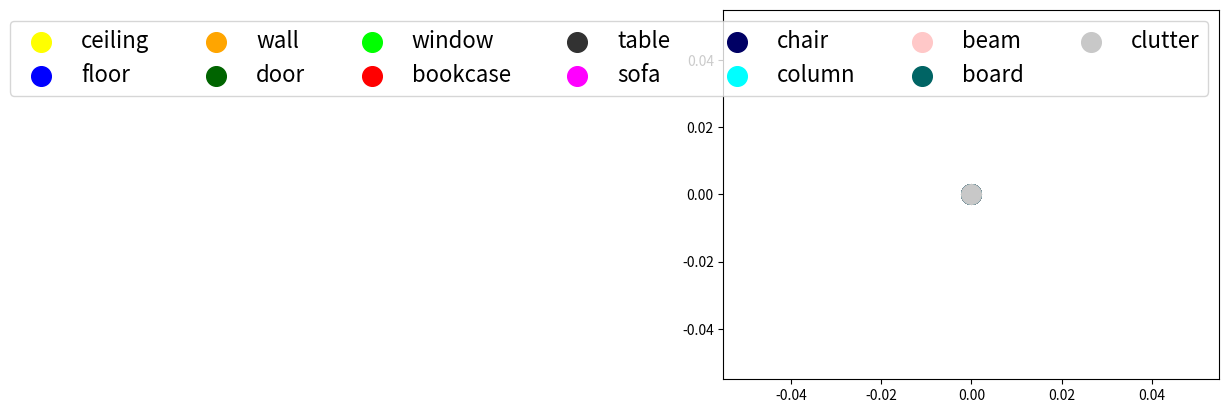
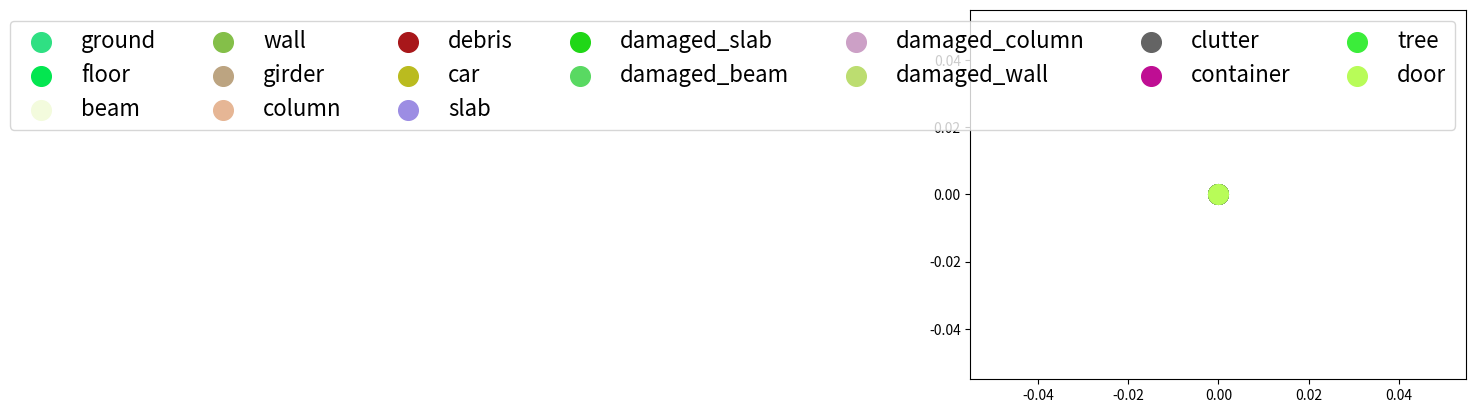

Recreate these plots in Python, in order.

#list of all classes
classes = ['clutter', 'board', 'bookcase', 'beam', 'chair', 'column', 'door', 'sofa', 'table', 'window', 'ceiling', 'floor', 'wall']

#integer ID for each class
class_to_id = {classes[i] : i for i in range(len(classes))}

#minimum percentage of object points that has to be in a cell 
point_ratio_threshold = {
	'clutter': 0,
	'board': 0.1,
	'bookcase': 0.5,
	'beam': 0.1,
	'chair': 0.5,
	'column': 0.5,
	'door': 0.5,
	'sofa': 0.1,
	'table': 0.1,
	'window': 0.5,
	'ceiling': 0.01,
	'floor': 0.01,
	'wall': 0.01,
}

#color mapping for semantic segmentation
class_to_color_rgb = {
	0: (200,200,200), #clutter
	1: (0,100,100), #board
	2: (255,0,0), #bookcase
	3: (255,200,200), #beam
	4: (0,0,100), #chair
	5: (0,255,255), #column
	6: (0,100,0), #door
	7: (255,0,255), #sofa
	8: (50,50,50), #table
	9: (0,255,0), #window
	10: (255,255,0), #ceiling
	11: (0,0,255), #floor
	12: (255,165,0), #wall
}

classes_gc = ['clutter', 'floor', 'beam', 'wall', 'girder', 'damaged_slab', 'column', 'debris', 'car', 'damaged_beam', 'damaged_column', 'ground', 'slab', 'damaged_wall', 'container', 'tree', 'door']
class_to_color_rgb_gc = {
    0: (100, 100, 100),
    1: (3, 230, 80),
    2: (243, 251, 221),
    3: (132, 191, 73),
    4: (188, 164, 129),
    5: (32, 215, 23),
    6: (230, 182, 149),
    7: (168, 23, 26),
    8: (186, 187, 31),
    9: (89, 217, 98),
    10: (204, 160, 198), 
    11: (47, 224, 131),
    12: (156, 141, 227),
    13: (188, 221, 112),
    14: (191, 14, 147),
    15: (59, 237, 58),
    16: (184, 252, 88),
}
#{'girder': 4, 'damaged_slab': 5, 'damaged_wall': 13, 'floor': 1, 'wall': 3, 'car': 8, 'tree': 15, 'column': 6, 'damaged_column': 10, 'beam': 2, 'debris': 7, 'clutter': 0, 'door': 16, 'damaged_beam': 9, 'container': 14, 'slab': 12, 'ground': 11}

if __name__=='__main__':
#    import numpy
#    from util import loadPLY
#    gt_labels = numpy.load('data/guardian_centers_concrete/processed/guardian_centers_concrete.npy')
#    pcd,_ = loadPLY('data/guardian_centers_concrete/processed/guardian_centers_concrete_cls_id.ply')
#    class_to_color_rgb_gc = {}
#    for i in range(len(gt_labels)):
#        cid = gt_labels[i,7]
#        if cid not in class_to_color_rgb_gc:
#            class_to_color_rgb_gc[cid] = tuple(pcd[i, 3:6].astype(int))
#    print(class_to_color_rgb_gc)

    import matplotlib.pyplot as plt
    plt.figure()
    for i in [10,11,12,6,9,2,8,7,4,5,3,1,0]:
        c = class_to_color_rgb[i]
        c = (1.0*c[0]/255, 1.0*c[1]/255, 1.0*c[2]/255)
        plt.scatter(0,0,color=c,label=classes[i],s=200)
    plt.legend(ncol=7,prop={'size': 16})
    plt.figure()
    for i in [11,1,2,3,4,6,7,8,12,5,9,10,13,0,14,15,16]:
        c = class_to_color_rgb_gc[i]
        c = (1.0*c[0]/255, 1.0*c[1]/255, 1.0*c[2]/255)
        plt.scatter(0,0,color=c,label=classes_gc[i],s=200)
    plt.legend(ncol=7,prop={'size': 16})
    plt.show()
